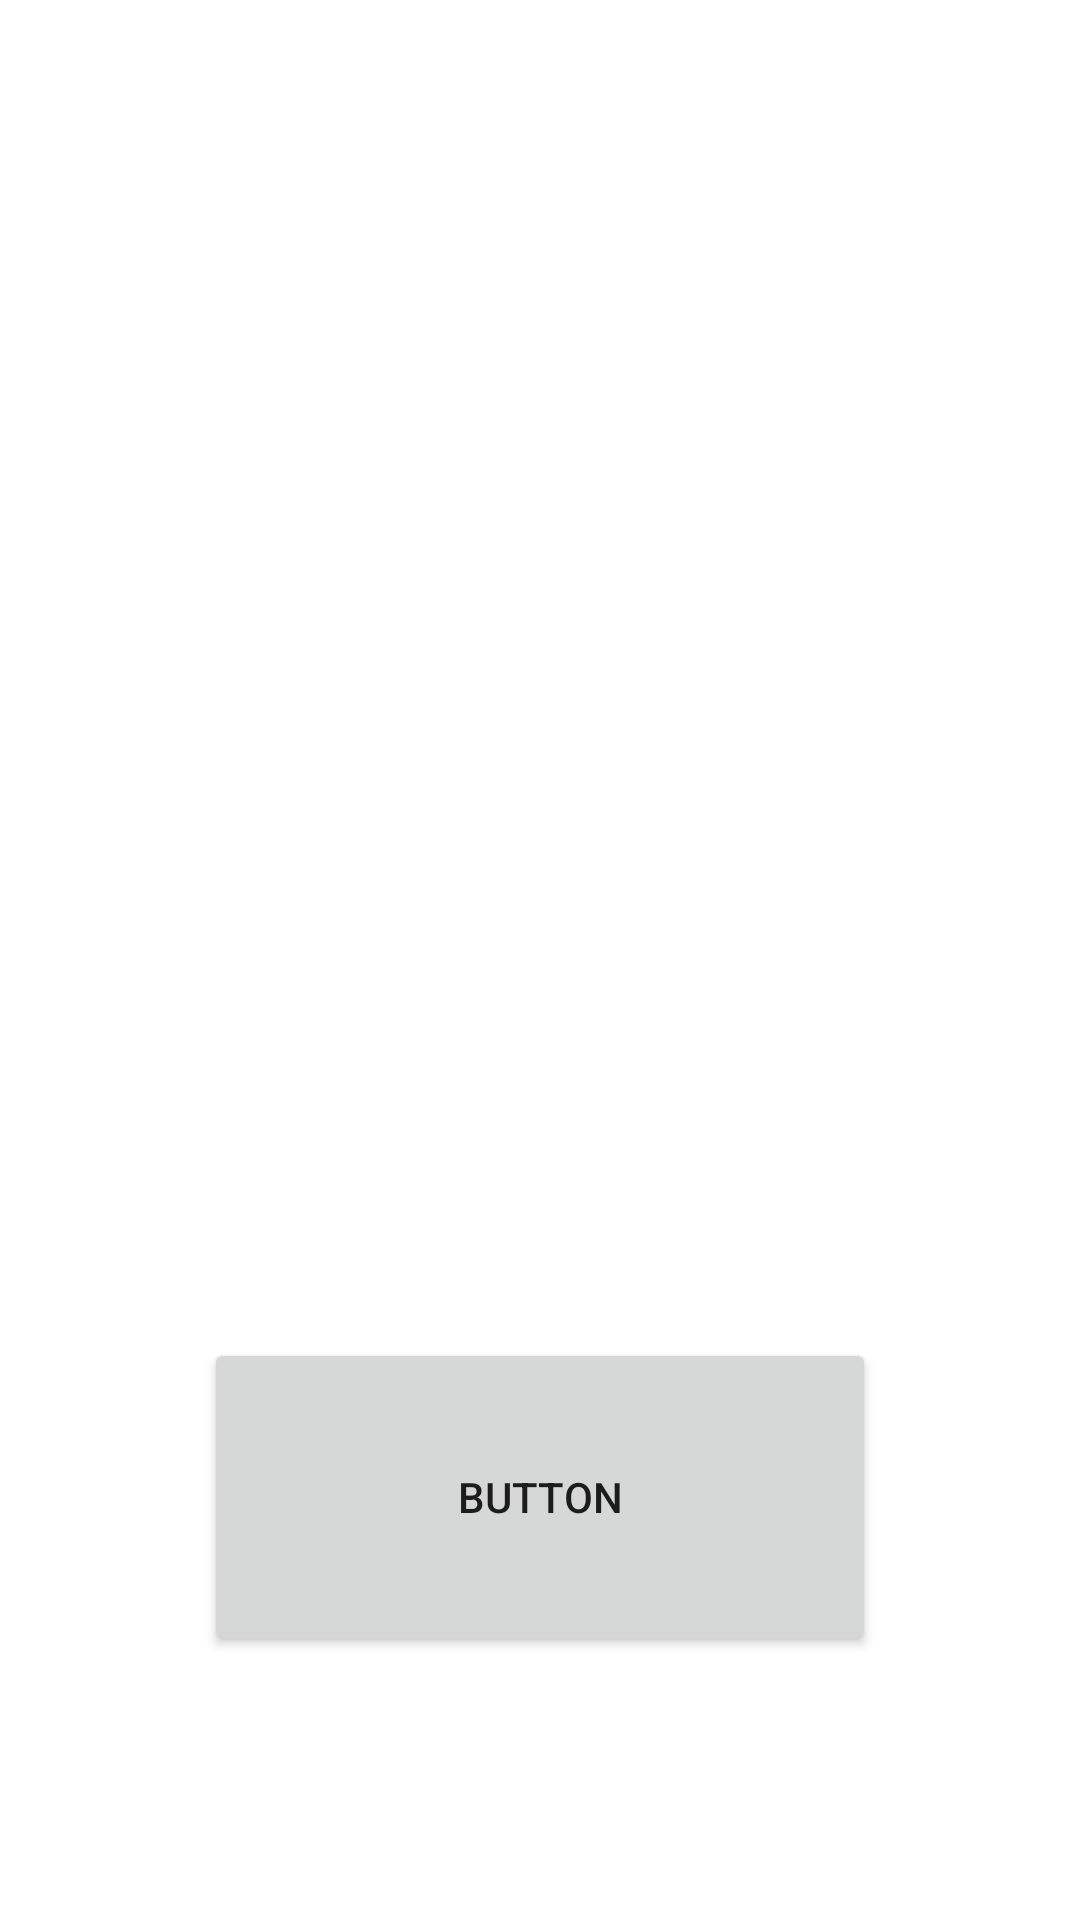

The Android layout XML behind this screen, and the referenced resources:
<!-- AndroidManifest.xml: application theme Theme.FirabaseProject -->
<!-- res/layout/activity_upload.xml -->
<?xml version="1.0" encoding="utf-8"?>
<androidx.constraintlayout.widget.ConstraintLayout xmlns:android="http://schemas.android.com/apk/res/android"
    xmlns:app="http://schemas.android.com/apk/res-auto"
    xmlns:tools="http://schemas.android.com/tools"
    android:layout_width="match_parent"
    android:layout_height="match_parent"
    tools:context=".UploadActivity">

    <ImageView
        android:id="@+id/imageView2"
        android:layout_width="245dp"
        android:layout_height="238dp"
        android:layout_marginStart="32dp"
        android:layout_marginTop="32dp"
        android:layout_marginEnd="32dp"
        android:layout_marginBottom="16dp"
        android:onClick="selectImage"
        app:layout_constraintBottom_toTopOf="@+id/button2"
        app:layout_constraintEnd_toEndOf="parent"
        app:layout_constraintStart_toStartOf="parent"
        app:layout_constraintTop_toTopOf="parent"
        app:srcCompat="@drawable/unnamed" />

    <Button
        android:id="@+id/button2"
        android:layout_width="224dp"
        android:layout_height="106dp"
        android:layout_marginStart="16dp"
        android:layout_marginTop="16dp"
        android:layout_marginEnd="16dp"
        android:layout_marginBottom="16dp"
        android:onClick="upload"
        android:text="Button"
        app:layout_constraintBottom_toBottomOf="parent"
        app:layout_constraintEnd_toEndOf="parent"
        app:layout_constraintStart_toStartOf="parent"
        app:layout_constraintTop_toBottomOf="@+id/imageView2" />
</androidx.constraintlayout.widget.ConstraintLayout>
<!-- resources referenced by this layout -->
<resources>
  <style name="Theme.FirabaseProject" parent="Theme.MaterialComponents.DayNight.DarkActionBar">
          
          <item name="colorPrimary">@color/purple_500</item>
          <item name="colorPrimaryVariant">@color/purple_700</item>
          <item name="colorOnPrimary">@color/white</item>
          
          <item name="colorSecondary">@color/teal_200</item>
          <item name="colorSecondaryVariant">@color/teal_700</item>
          <item name="colorOnSecondary">@color/black</item>
          
          <item name="android:statusBarColor" tools:targetApi="l">?attr/colorPrimaryVariant</item>
          
      </style>
  <color name="purple_500">#80d6ff</color>
  <color name="purple_700">#0077c2</color>
  <color name="white">#FFFFFFFF</color>
  <color name="teal_200">#FF03DAC5</color>
  <color name="teal_700">#FF018786</color>
  <color name="black">#FF000000</color>
</resources>
